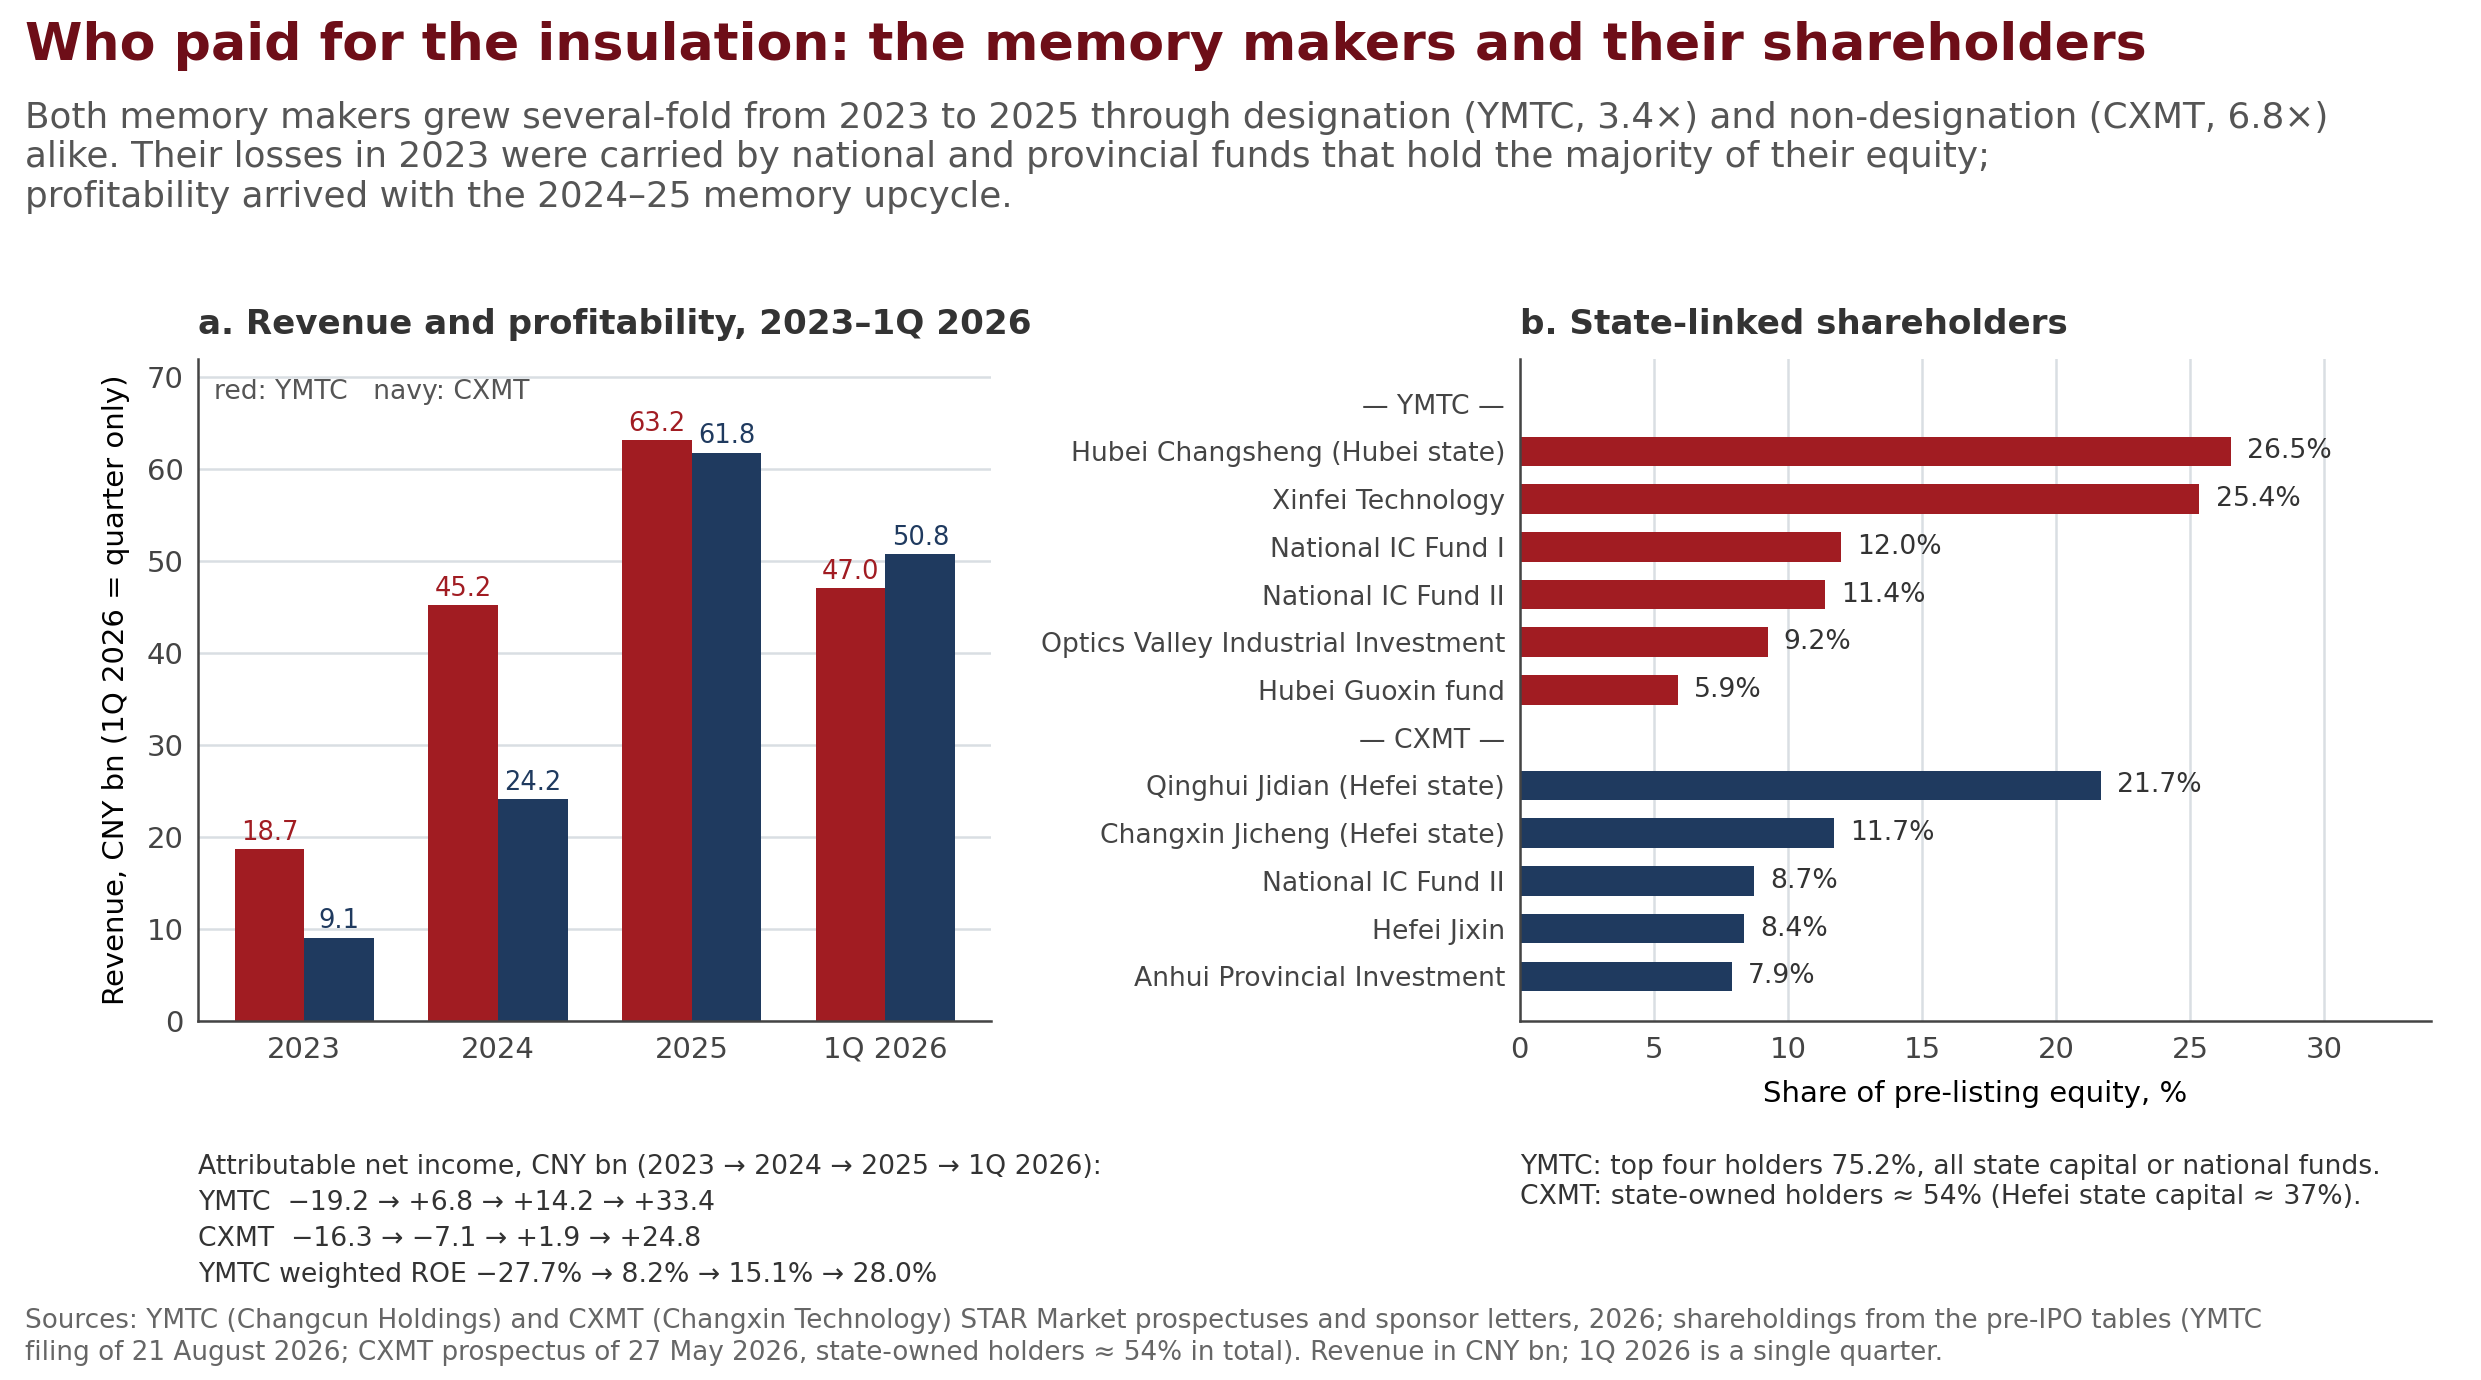

The data file committed next to this chart (first rows):
year, firm, revenue_cny_bn, holder, share_pct
2023, YMTC, 18.74, , 
2024, YMTC, 45.2, , 
2025, YMTC, 63.18, , 
1Q 2026, YMTC, 47.04, , 
2023, CXMT, 9.09, , 
2024, CXMT, 24.18, , 
2025, CXMT, 61.8, , 
1Q 2026, CXMT, 50.8, , 
, YMTC, , Hubei Changsheng (Hubei state), 26.54
, YMTC, , Xinfei Technology, 25.35
, YMTC, , National IC Fund I, 11.97
, YMTC, , National IC Fund II, 11.38
, YMTC, , Optics Valley Industrial Investment, 9.25
, YMTC, , Hubei Guoxin fund, 5.9
, CXMT, , Qinghui Jidian (Hefei state), 21.67
, CXMT, , Changxin Jicheng (Hefei state), 11.71
, CXMT, , National IC Fund II, 8.73
, CXMT, , Hefei Jixin, 8.37
, CXMT, , Anhui Provincial Investment, 7.91
